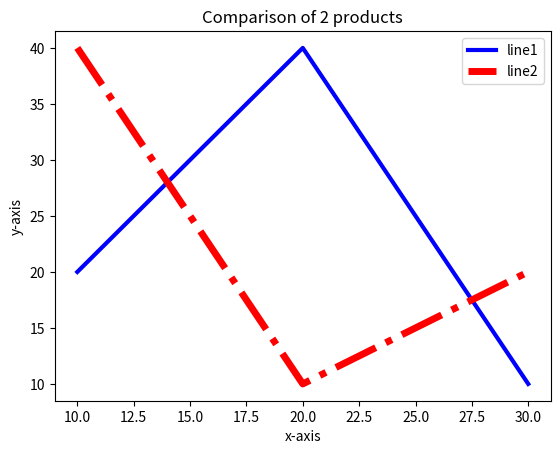

Generate this figure with matplotlib:
import matplotlib.pyplot as plt
import numpy as np
x1 = [10,20,30]
y1 = [20,40,10]
x2 = [10,20,30]
y2 = [40,10,20]
plt.plot(x1,y1 ,"b" ,linewidth = 3,label ='line1' )
plt.plot(x2,y2 ,"r-." ,linewidth = 5,label='line2' ) 
plt.xlabel('x-axis')
plt.ylabel('y-axis')
plt.title('Comparison of 2 products')
plt.legend(loc="upper right")
plt.show()